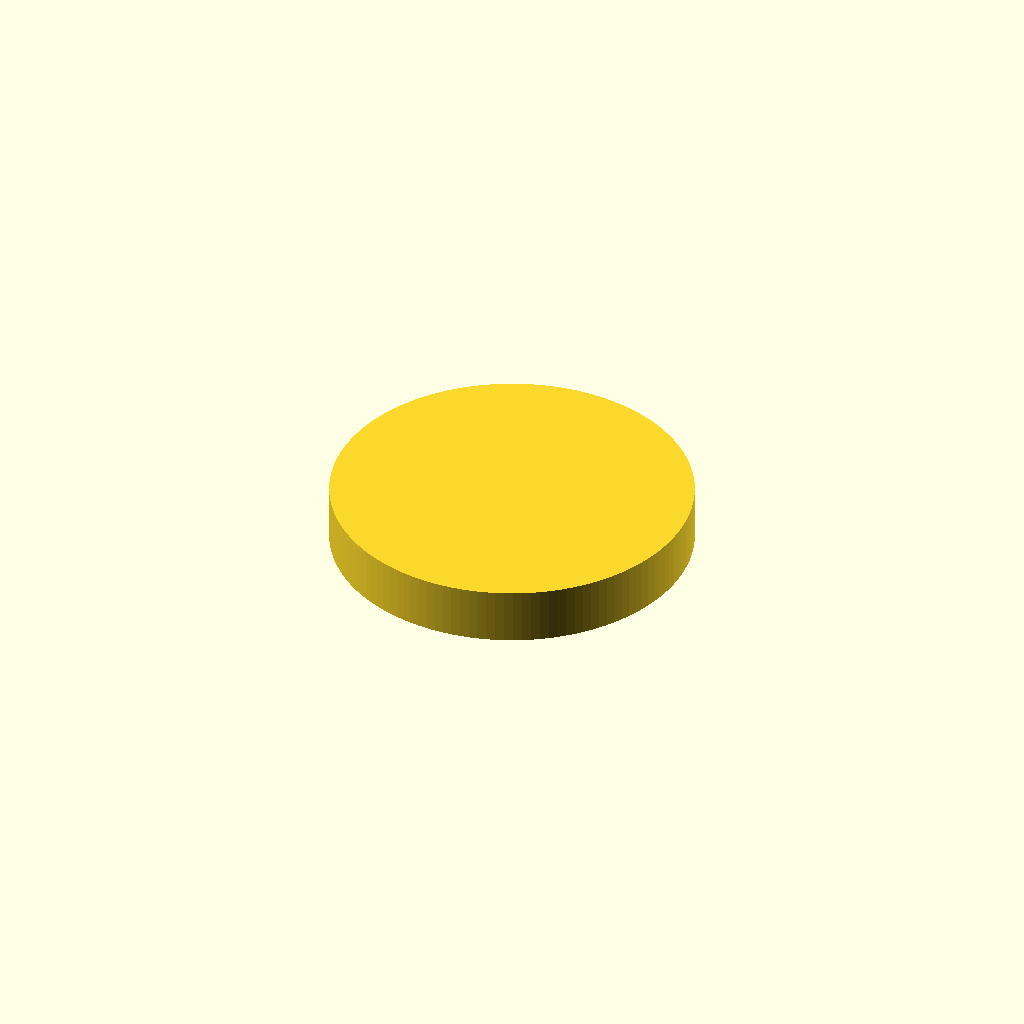
Cell 1: rendered with the file's own defaults.
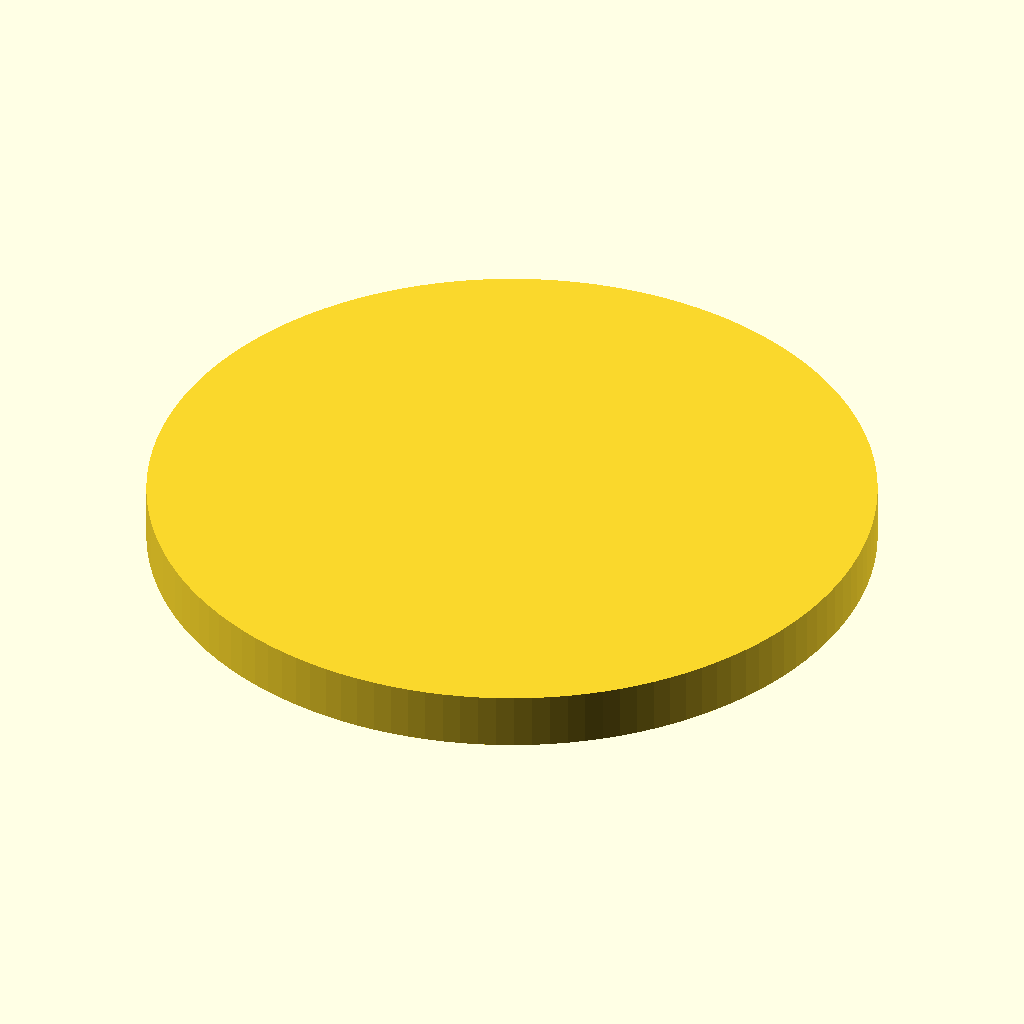
Cell 2: outer_gear_radius = 64 (everything else at default).
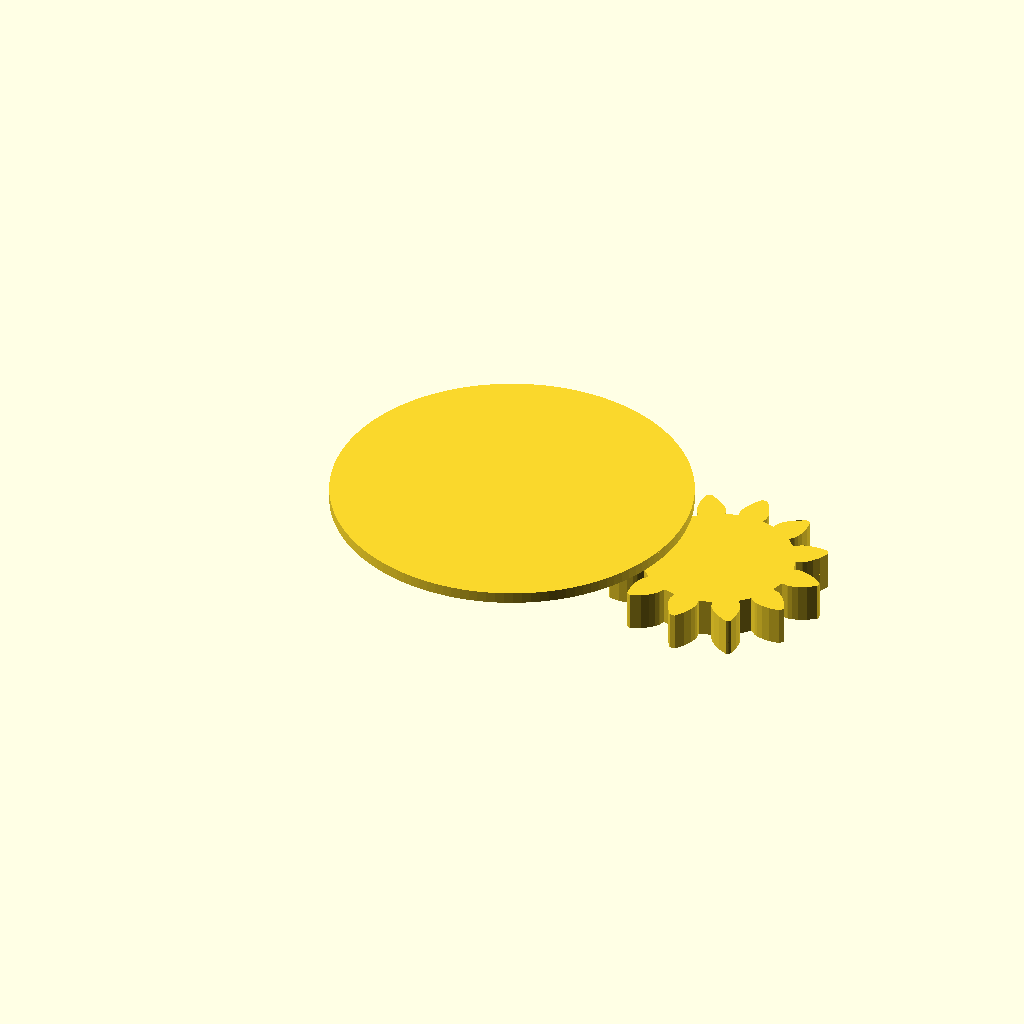
Cell 3: the same model with distance_between_axles = 40.
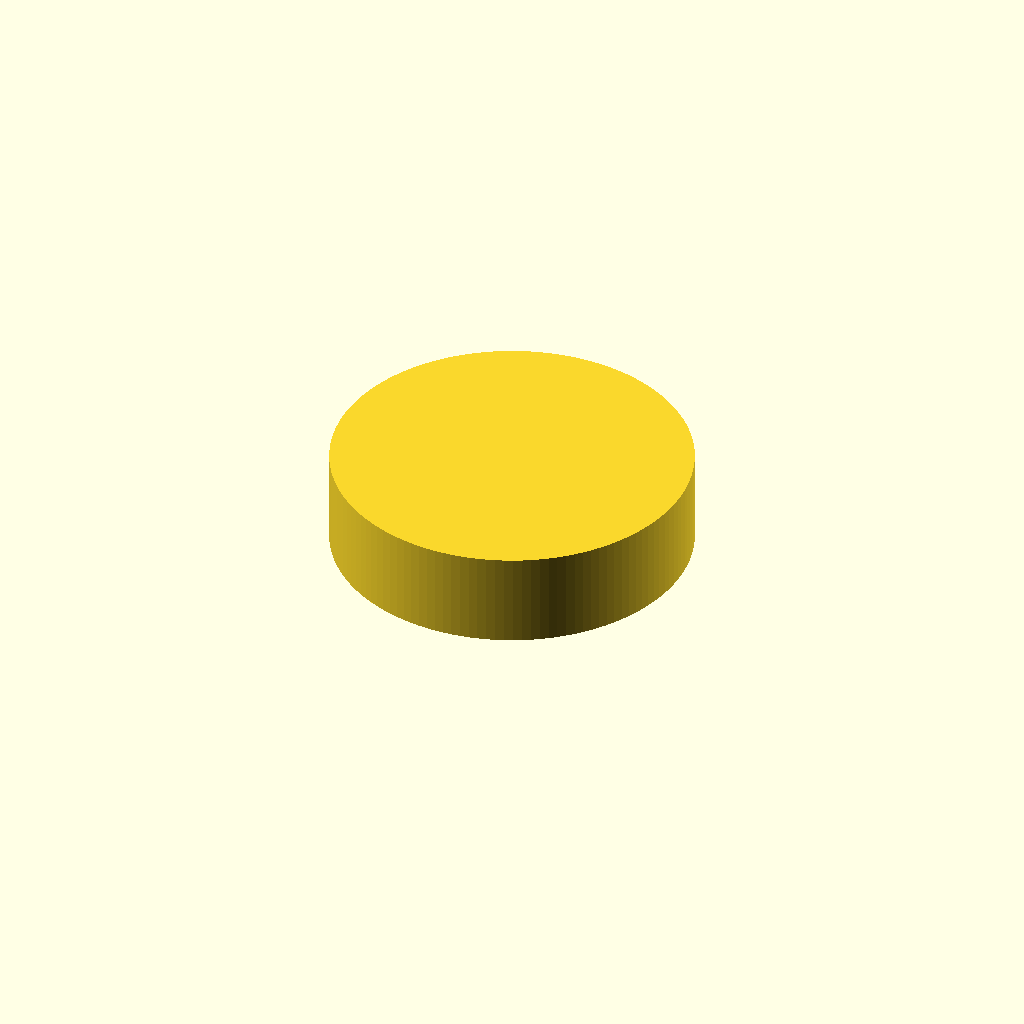
Cell 4: gear_height = 14 (everything else at default).
One fixed orthographic camera (rotation 55°, 0°, 25°; colour scheme Cornfield) for every cell.
OpenSCAD source file internal_gear.scad:
// Mutilated "OpenSCAD Herringbone Wade's Gears Script"
// (c) 2015, Frans-Willem Hardijzer
//
// Thanks to Christopher "ScribbleJ" Jansen for the inspiration and most of the calculations
// Thanks to Greg Frost for the "Involute Gears" script.
//
// Small mods by AndrewBCN, August 2015:
// - Changed some defaults.
// - Additional comments in the source code.
// - NEMA 17 stepper D-shaft support.

include <involute_gears.scad> 
//
/*************************\
 * General Configuration *
\*************************/

/* Set to 1 to render gears as cylinders instead,
 * Will speed up rendering for experimenting with decorations.
 */
debug = 0;

//cylinder radius for substracting the big gear
//actual gear radius is calculated later
outer_gear_radius=32;

clearance = .1;
distance_between_axles = 20;
/* Height of the actual gear teeth
 */
gear_height = 7; //Height of the actual gears

/* Gear "twist": how slanted the gears are.
 * A value of 1 means each tooth will slant up one additional tooth.
 */
teeth_twist = 0;

/* Chamfer gradient, tan(45) degrees works nicely.
 * Use -1 to disable chamferred edges.
 */
chamfer_gradient = -1;

/****************************\
 * Small gear configuration *
\****************************/

/* Number of teeth on the gear */
gear1_teeth = 12;

/* Height of the base (for the setscrew) */

/**************************\
 * Big gear configuration *
\**************************/
/* Number of teeth */
gear2_teeth = 41;
gear2_top_thickness=2;
gear2_height_mod = 1;

///#%translate([0,0,-10]) cylinder(d=40,h=10,$fn=64);
/********************\
 * Pre-calculations *
\********************/
//rough values for approximation
inner_gear_radius0=(outer_gear_radius)/(gear2_teeth/gear1_teeth);
circular_pitch0=360*(distance_between_axles+inner_gear_radius0)/(gear2_teeth);
echo("rough values:");
echo("pitch:",circular_pitch0,"inner gear r:",inner_gear_radius0);

//recursive approximation of inner gear radius and circular pitch, whatever it means
//there should be an easier way of doing this
function get_pitch(inner_gear_radius,circular_pitch,i=0) = 
((i>=20)||(abs(inner_gear_radius-gear1_teeth*(circular_pitch)/360) < 0.1)) ? 
circular_pitch :
360*(distance_between_axles+gear1_teeth*get_pitch(inner_gear_radius,circular_pitch,i+1)/360)/(gear2_teeth);
//dunno why this works
circular_pitch = get_pitch(inner_gear_radius0,circular_pitch0); 
inner_gear_radius=gear_radius(gear1_teeth, circular_pitch);
echo("actual values:");
echo("pitch:",circular_pitch,"inner gear r:",inner_gear_radius);
echo("outer gear radius:",gear_outer_radius(gear2_teeth, circular_pitch));

//default=360*distance_between_axles/(gear1_teeth+gear2_teeth);
/********************\
 * Helper functions *
\********************/
//Distance to overlap things that should be joined.
epsilon = 0.01;

function gear_radius(number_of_teeth, circular_pitch) = number_of_teeth * circular_pitch / 360;

function gear_outer_radius(number_of_teeth, circular_pitch) = gear_radius(number_of_teeth=number_of_teeth, circular_pitch=circular_pitch) + (circular_pitch/180);

function gear_inner_radius(number_of_teeth, circular_pitch) = gear_radius(number_of_teeth=number_of_teeth, circular_pitch=circular_pitch) - (circular_pitch/180);

module mirrordupe(p) {
    children();
    mirror(p) children();
}

module chamfered_herring_gear(height, chamfer_gradient, teeth_twist, number_of_teeth, circular_pitch) {
    radius = gear_radius(number_of_teeth=number_of_teeth, circular_pitch=circular_pitch);
    outer_radius = gear_outer_radius(number_of_teeth=number_of_teeth, circular_pitch=circular_pitch);
    twist = 360 * teeth_twist / number_of_teeth / 2;

    edge = (outer_radius - radius) / chamfer_gradient;
    intersection() {
        union() {
            if (debug == 1) {
                cylinder(h=height, r=outer_radius);
            } else {
                translate([0,0,height/2])
                    mirrordupe([0,0,1])
                        translate([0,0,-epsilon])
                            gear(
                                twist=twist,
                                number_of_teeth=number_of_teeth,
                                circular_pitch=circular_pitch,
                                gear_thickness = (height/2) + epsilon,
                                rim_thickness = (height/2) + epsilon,
                                hub_thickness = (height/2) + epsilon,
                                bore_diameter=0);
            }
        }
        //Cut edges
        union() {
            cylinder(h=edge + epsilon, r1=radius, r2=outer_radius + epsilon*chamfer_gradient);
            translate([0,0,edge])
                cylinder(h=height-2*edge, r=outer_radius);
            translate([0,0,height-edge-epsilon])
                cylinder(h=edge + epsilon, r2=radius, r1=outer_radius + epsilon*chamfer_gradient);
        }
    }
}

module hole(h,r,$fn=8,rot=0) {
    rotate([0,0,rot * (180/$fn)])
        cylinder(h=h, r=r / cos(180 / $fn), $fn=$fn);
}

module gear1() {
    //Variables
    radius = gear_radius(gear1_teeth, circular_pitch);
//    inner_radius = gear_inner_radius(gear1_teeth, circular_pitch);
    outer_radius = gear_outer_radius(gear1_teeth, circular_pitch);
    base_chamfer = (outer_radius - radius) / chamfer_gradient;
    //negative teeth twis
	chamfered_herring_gear(height = gear_height, chamfer_gradient = chamfer_gradient, teeth_twist=-teeth_twist,number_of_teeth=gear1_teeth, circular_pitch=circular_pitch);    
}

module gear2() {
    radius = gear_radius(gear2_teeth, circular_pitch);
//    inner_radius = gear_inner_radius(gear2_teeth, circular_pitch);
    outer_radius = gear_outer_radius(gear2_teeth, circular_pitch);
    inner_chamfer_radius = (outer_radius - radius);
    inner_chamfer = inner_chamfer_radius / chamfer_gradient;
   
    difference() {
        translate([0,0,epsilon]) cylinder(d=(outer_gear_radius)*2,h=gear_height+gear2_height_mod+gear2_top_thickness,$fn=128);
        chamfered_herring_gear(height = gear_height+gear2_height_mod, chamfer_gradient = chamfer_gradient,teeth_twist=-teeth_twist, number_of_teeth=gear2_teeth, circular_pitch=circular_pitch);
    }
}

module gears()
{
X=gear_radius(gear2_teeth, circular_pitch)-
gear_radius(gear1_teeth, circular_pitch)-clearance;
//Big gear (gear 2)
    gear2();
    //#%translate([0,0,-50]) cylinder(d=1,h=100,$fn=16);
//Small gear (gear 1)
    translate([distance_between_axles-clearance,0,0]) {
    //#%translate([0,0,-50]) cylinder(d=0.5,h=100,$fn=16);
        gear1();
}
}

gears();
Customizer parameters (derived from the source; name, type, default, range or options):
debug: number, default 0
outer_gear_radius: number, default 32
clearance: number, default 0.1
distance_between_axles: number, default 20
gear_height: number, default 7
teeth_twist: number, default 0
chamfer_gradient: number, default -1
gear1_teeth: number, default 12
gear2_teeth: number, default 41
gear2_top_thickness: number, default 2
gear2_height_mod: number, default 1
